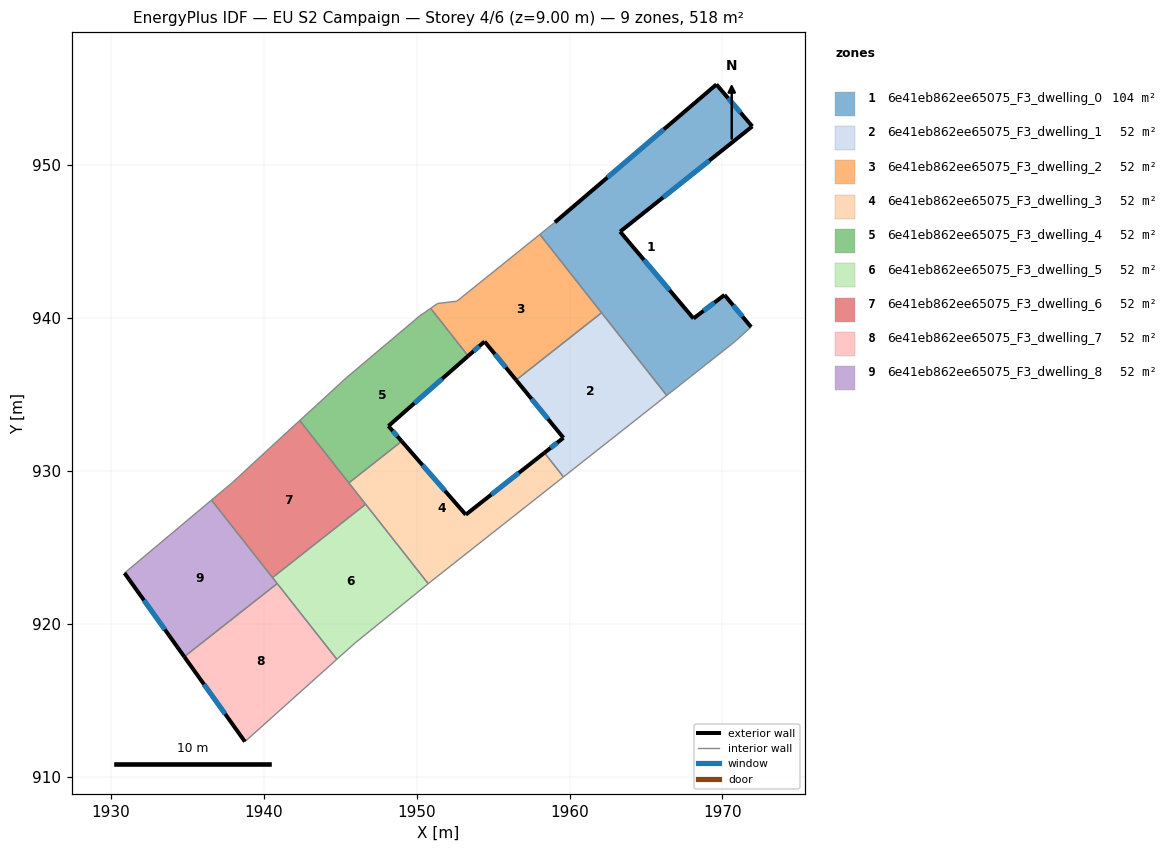
=== STOREY PLAN SPEC (per zone: floor XY polygon, exterior-wall plan segments, windows/doors) ===
zone 1: 6e41eb862ee65075_F3_dwelling_0  (103.6 m²)
  floor: (1969.61, 955.28) (1971.96, 952.54) (1963.31, 945.65) (1968.11, 939.97) (1970.14, 941.51) (1971.88, 939.41) (1970.78, 938.42) (1966.36, 934.93) (1958.06, 945.47) (1959.04, 946.26)
  exterior wall: (1968.11, 939.97) – (1963.31, 945.65)  [7.4 m]
    window: (1966.55, 941.82) – (1964.87, 943.80)  [2.7 m²]
  exterior wall: (1970.14, 941.51) – (1968.11, 939.97)  [2.5 m]
    window: (1969.48, 941.01) – (1968.77, 940.47)  [0.9 m²]
  exterior wall: (1971.88, 939.41) – (1970.14, 941.51)  [2.7 m]
    window: (1971.31, 940.09) – (1970.70, 940.83)  [1.0 m²]
  exterior wall: (1969.61, 955.28) – (1959.04, 946.26)  [13.9 m]
    window: (1966.17, 952.35) – (1962.48, 949.19)  [5.1 m²]
  exterior wall: (1971.96, 952.54) – (1969.61, 955.28)  [3.6 m]
    window: (1971.19, 953.43) – (1970.37, 954.39)  [1.3 m²]
  exterior wall: (1963.31, 945.65) – (1971.96, 952.54)  [11.1 m]
    window: (1966.12, 947.89) – (1969.14, 950.30)  [4.1 m²]
  interior walls: 5
zone 2: 6e41eb862ee65075_F3_dwelling_1  (51.8 m²)
  floor: (1962.09, 940.34) (1966.36, 934.93) (1959.60, 929.60) (1958.35, 931.18) (1959.60, 932.16) (1956.50, 935.94)
  exterior wall: (1959.60, 932.16) – (1958.35, 931.18)  [1.6 m]
    window: (1959.19, 931.84) – (1958.76, 931.50)  [0.6 m²]
  exterior wall: (1956.50, 935.94) – (1959.60, 932.16)  [4.9 m]
    window: (1957.51, 934.71) – (1958.59, 933.39)  [1.8 m²]
  interior walls: 4
zone 3: 6e41eb862ee65075_F3_dwelling_2  (51.8 m²)
  floor: (1958.06, 945.47) (1962.09, 940.34) (1956.50, 935.94) (1954.44, 938.46) (1953.36, 937.52) (1950.91, 940.63) (1951.37, 940.95) (1952.63, 941.10)
  exterior wall: (1954.44, 938.46) – (1956.50, 935.94)  [3.3 m]
    window: (1955.11, 937.64) – (1955.83, 936.76)  [1.2 m²]
  exterior wall: (1953.36, 937.52) – (1954.44, 938.46)  [1.4 m]
    window: (1953.71, 937.83) – (1954.09, 938.16)  [0.5 m²]
  interior walls: 6
zone 4: 6e41eb862ee65075_F3_dwelling_3  (51.8 m²)
  floor: (1958.35, 931.18) (1959.60, 929.60) (1950.92, 922.75) (1950.75, 922.62) (1945.56, 929.21) (1949.02, 931.94) (1953.21, 927.13)
  exterior wall: (1953.21, 927.13) – (1949.02, 931.94)  [6.4 m]
    window: (1951.85, 928.69) – (1950.38, 930.37)  [2.3 m²]
  exterior wall: (1958.35, 931.18) – (1953.21, 927.13)  [6.5 m]
    window: (1956.68, 929.87) – (1954.88, 928.45)  [2.4 m²]
  interior walls: 6
zone 5: 6e41eb862ee65075_F3_dwelling_4  (51.8 m²)
  floor: (1950.91, 940.63) (1953.36, 937.52) (1948.15, 932.93) (1949.02, 931.94) (1945.56, 929.21) (1942.34, 933.29) (1945.40, 936.09) (1950.19, 940.13)
  exterior wall: (1948.15, 932.93) – (1953.36, 937.52)  [6.9 m]
    window: (1949.84, 934.42) – (1951.67, 936.03)  [2.5 m²]
  exterior wall: (1949.02, 931.94) – (1948.15, 932.93)  [1.3 m]
    window: (1948.73, 932.26) – (1948.43, 932.61)  [0.5 m²]
  interior walls: 6
zone 6: 6e41eb862ee65075_F3_dwelling_5  (51.8 m²)
  floor: (1946.66, 927.82) (1950.75, 922.62) (1945.95, 918.72) (1944.77, 917.67) (1940.56, 923.02)
  interior walls: 6
zone 7: 6e41eb862ee65075_F3_dwelling_6  (51.8 m²)
  floor: (1942.34, 933.29) (1946.66, 927.82) (1940.56, 923.02) (1936.57, 928.09) (1937.96, 929.25) (1940.35, 931.46)
  interior walls: 7
zone 8: 6e41eb862ee65075_F3_dwelling_7  (51.8 m²)
  floor: (1940.87, 922.63) (1944.77, 917.67) (1938.76, 912.28) (1934.79, 917.84)
  exterior wall: (1934.79, 917.84) – (1938.76, 912.28)  [6.8 m]
    window: (1936.08, 916.03) – (1937.47, 914.09)  [2.5 m²]
  interior walls: 3
zone 9: 6e41eb862ee65075_F3_dwelling_8  (51.8 m²)
  floor: (1936.57, 928.09) (1940.87, 922.63) (1934.79, 917.84) (1930.88, 923.31)
  exterior wall: (1930.88, 923.31) – (1934.79, 917.84)  [6.7 m]
    window: (1932.15, 921.53) – (1933.52, 919.62)  [2.5 m²]
  interior walls: 4

=== DERIVED (storey summary) ===
Building: EU S2 Campaign
Storey: 4 of 6  (floor level z = 9.00 m)
Storey gross floor area: 518.2 m²
Zones on this storey: 9
  - 6e41eb862ee65075_F3_dwelling_0: floor 103.6 m²; exterior wall 41.3 m (123.8 m²); 6 window(s) 15.1 m²; WWR 12.2%
  - 6e41eb862ee65075_F3_dwelling_1: floor 51.8 m²; exterior wall 6.5 m (19.4 m²); 2 window(s) 2.4 m²; WWR 12.2%
  - 6e41eb862ee65075_F3_dwelling_2: floor 51.8 m²; exterior wall 4.7 m (14.1 m²); 2 window(s) 1.7 m²; WWR 12.2%
  - 6e41eb862ee65075_F3_dwelling_3: floor 51.8 m²; exterior wall 12.9 m (38.8 m²); 2 window(s) 4.7 m²; WWR 12.2%
  - 6e41eb862ee65075_F3_dwelling_4: floor 51.8 m²; exterior wall 8.3 m (24.8 m²); 2 window(s) 3.0 m²; WWR 12.2%
  - 6e41eb862ee65075_F3_dwelling_5: floor 51.8 m²
  - 6e41eb862ee65075_F3_dwelling_6: floor 51.8 m²
  - 6e41eb862ee65075_F3_dwelling_7: floor 51.8 m²; exterior wall 6.8 m (20.5 m²); 1 window(s) 2.5 m²; WWR 12.2%
  - 6e41eb862ee65075_F3_dwelling_8: floor 51.8 m²; exterior wall 6.7 m (20.2 m²); 1 window(s) 2.5 m²; WWR 12.2%
Zone adjacency (shared interzone walls):
  - 6e41eb862ee65075_F3_dwelling_0 ↔ 6e41eb862ee65075_F3_dwelling_1
  - 6e41eb862ee65075_F3_dwelling_0 ↔ 6e41eb862ee65075_F3_dwelling_2
  - 6e41eb862ee65075_F3_dwelling_1 ↔ 6e41eb862ee65075_F3_dwelling_2
  - 6e41eb862ee65075_F3_dwelling_1 ↔ 6e41eb862ee65075_F3_dwelling_3
  - 6e41eb862ee65075_F3_dwelling_2 ↔ 6e41eb862ee65075_F3_dwelling_4
  - 6e41eb862ee65075_F3_dwelling_3 ↔ 6e41eb862ee65075_F3_dwelling_4
  - 6e41eb862ee65075_F3_dwelling_3 ↔ 6e41eb862ee65075_F3_dwelling_5
  - 6e41eb862ee65075_F3_dwelling_3 ↔ 6e41eb862ee65075_F3_dwelling_6
  - 6e41eb862ee65075_F3_dwelling_4 ↔ 6e41eb862ee65075_F3_dwelling_6
  - 6e41eb862ee65075_F3_dwelling_5 ↔ 6e41eb862ee65075_F3_dwelling_6
  - 6e41eb862ee65075_F3_dwelling_5 ↔ 6e41eb862ee65075_F3_dwelling_7
  - 6e41eb862ee65075_F3_dwelling_5 ↔ 6e41eb862ee65075_F3_dwelling_8
  - 6e41eb862ee65075_F3_dwelling_6 ↔ 6e41eb862ee65075_F3_dwelling_8
  - 6e41eb862ee65075_F3_dwelling_7 ↔ 6e41eb862ee65075_F3_dwelling_8